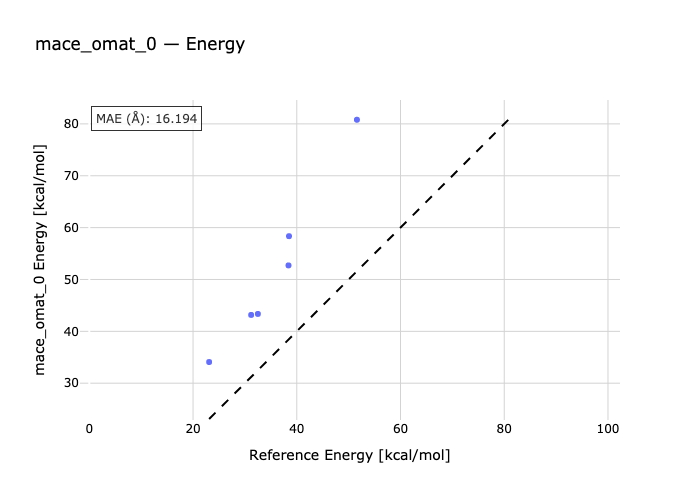

The table this chart was drawn from, first rows:
species, reference, predicted
alh3-al2h6, 38.5, 58.35
al2f6-alf3, 51.6, 80.8
al2cl6-alcl3, 32.5, 43.36
alme2-al2me4, 38.4, 52.71
alme2-alme3-al2me5, 31.2, 43.16
alme3-al2me6, 23.1, 34.09
